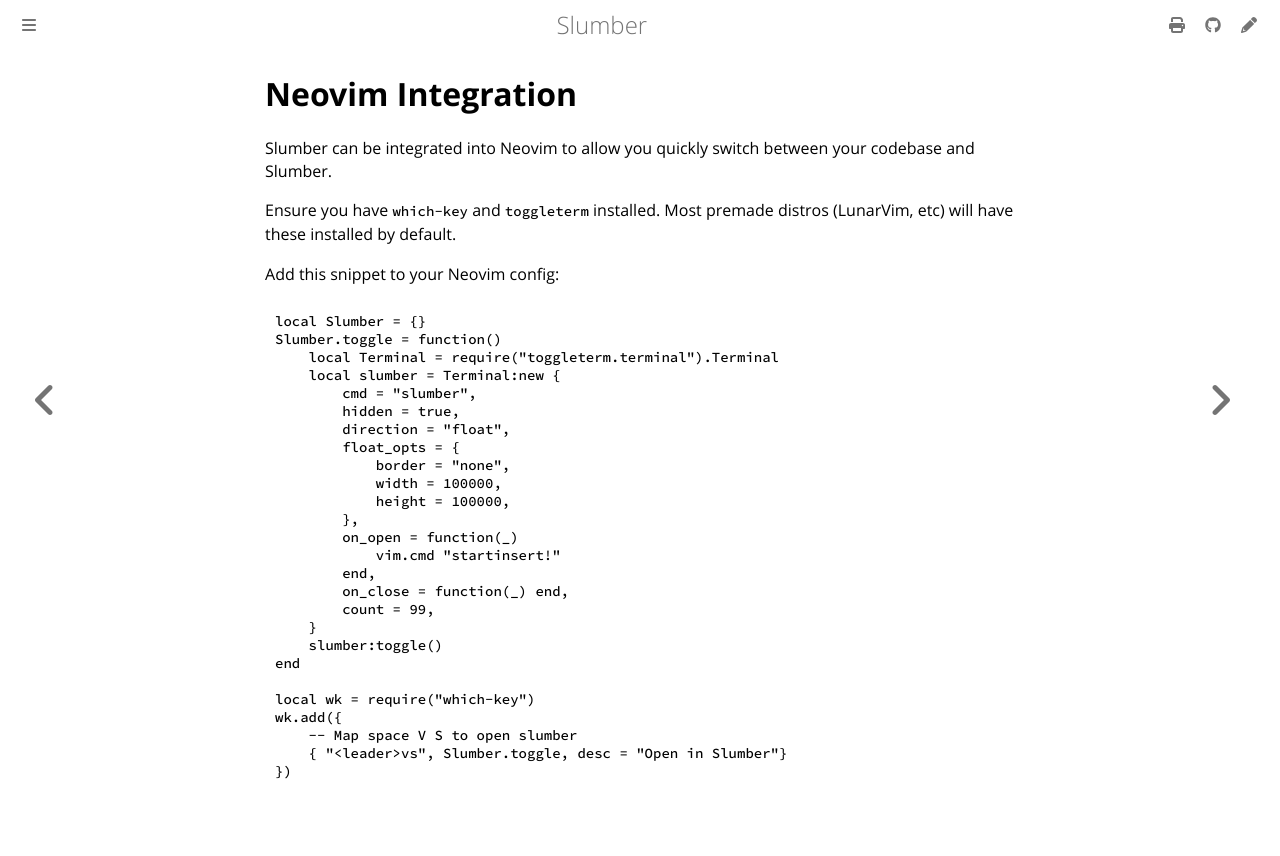

repository: LucasPickering/slumber · page: integration/neovim-integration.html · generator: mdbook

# Neovim Integration 

Slumber can be integrated into Neovim to allow you quickly switch between your codebase and Slumber.

Ensure you have `which-key` and `toggleterm` installed. Most premade distros (LunarVim, etc) will have these installed by default. 

Add this snippet to your Neovim config:
```lua
local Slumber = {}
Slumber.toggle = function()
    local Terminal = require("toggleterm.terminal").Terminal
    local slumber = Terminal:new {
        cmd = "slumber",
        hidden = true,
        direction = "float",
        float_opts = {
            border = "none",
            width = 100000,
            height = 100000,
        },
        on_open = function(_)
            vim.cmd "startinsert!"
        end,
        on_close = function(_) end,
        count = 99,
    }
    slumber:toggle()
end

local wk = require("which-key")
wk.add({
    -- Map space V S to open slumber 
    { "<leader>vs", Slumber.toggle, desc = "Open in Slumber"}
})
```
